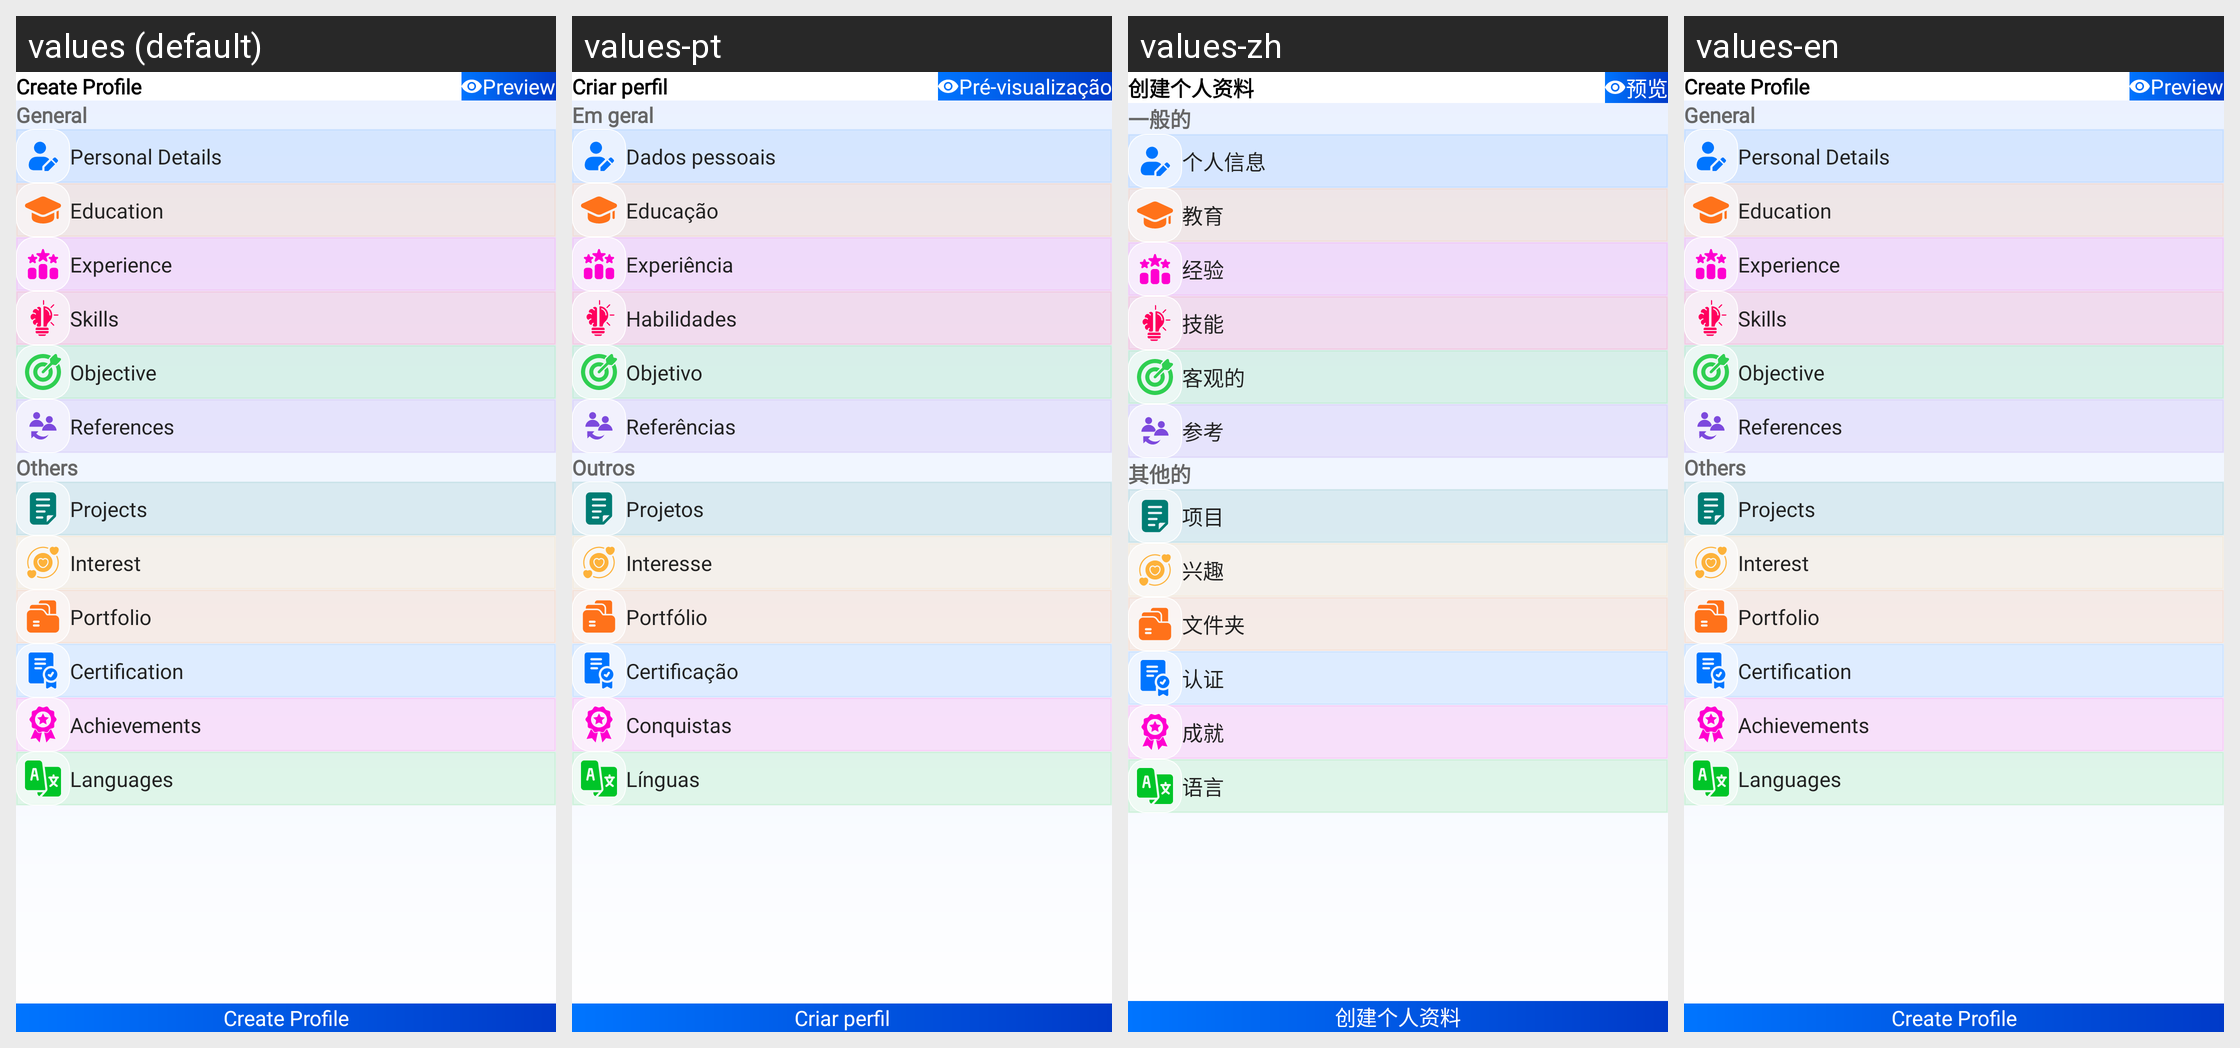

Strings drawn on this Android screen and how each of the app's shown locales translates them:
Android screen res/layout/fragment_create_profile.xml rendered under 4 locales, left to right: values (default), values-pt, values-zh, values-en. Device: Nexus 5 (rendered at 1080×1920; each locale shown at half size, 540×960, under a caption strip naming it); theme Theme.CvMaker.
Other locales in the repository, not shown: values-ar, values-de, values-es, values-fr, values-hi, values-ru.
Strings drawn on this screen, with the default value and each locale's value (text and hints the layout hard-codes, and strings that could not be matched under every locale, appear in the picture but are not listed):

create_profile
  values: Create Profile
  values-pt: Criar perfil
  values-zh: 创建个人资料
  values-en: Create Profile

preview
  values: Preview
  values-pt: Pré-visualização
  values-zh: 预览
  values-en: Preview

general
  values: General
  values-pt: Em geral
  values-zh: 一般的
  values-en: General

personal_details
  values: Personal Details
  values-pt: Dados pessoais
  values-zh: 个人信息
  values-en: Personal Details

education
  values: Education
  values-pt: Educação
  values-zh: 教育
  values-en: Education

experience
  values: Experience
  values-pt: Experiência
  values-zh: 经验
  values-en: Experience

skills
  values: Skills
  values-pt: Habilidades
  values-zh: 技能
  values-en: Skills

objective
  values: Objective
  values-pt: Objetivo
  values-zh: 客观的
  values-en: Objective

references
  values: References
  values-pt: Referências
  values-zh: 参考
  values-en: References

others
  values: Others
  values-pt: Outros
  values-zh: 其他的
  values-en: Others

projects
  values: Projects
  values-pt: Projetos
  values-zh: 项目
  values-en: Projects

interest
  values: Interest
  values-pt: Interesse
  values-zh: 兴趣
  values-en: Interest

portfolio
  values: Portfolio
  values-pt: Portfólio
  values-zh: 文件夹
  values-en: Portfolio

certification
  values: Certification
  values-pt: Certificação
  values-zh: 认证
  values-en: Certification

achievements
  values: Achievements
  values-pt: Conquistas
  values-zh: 成就
  values-en: Achievements

languages
  values: Languages
  values-pt: Línguas
  values-zh: 语言
  values-en: Languages
